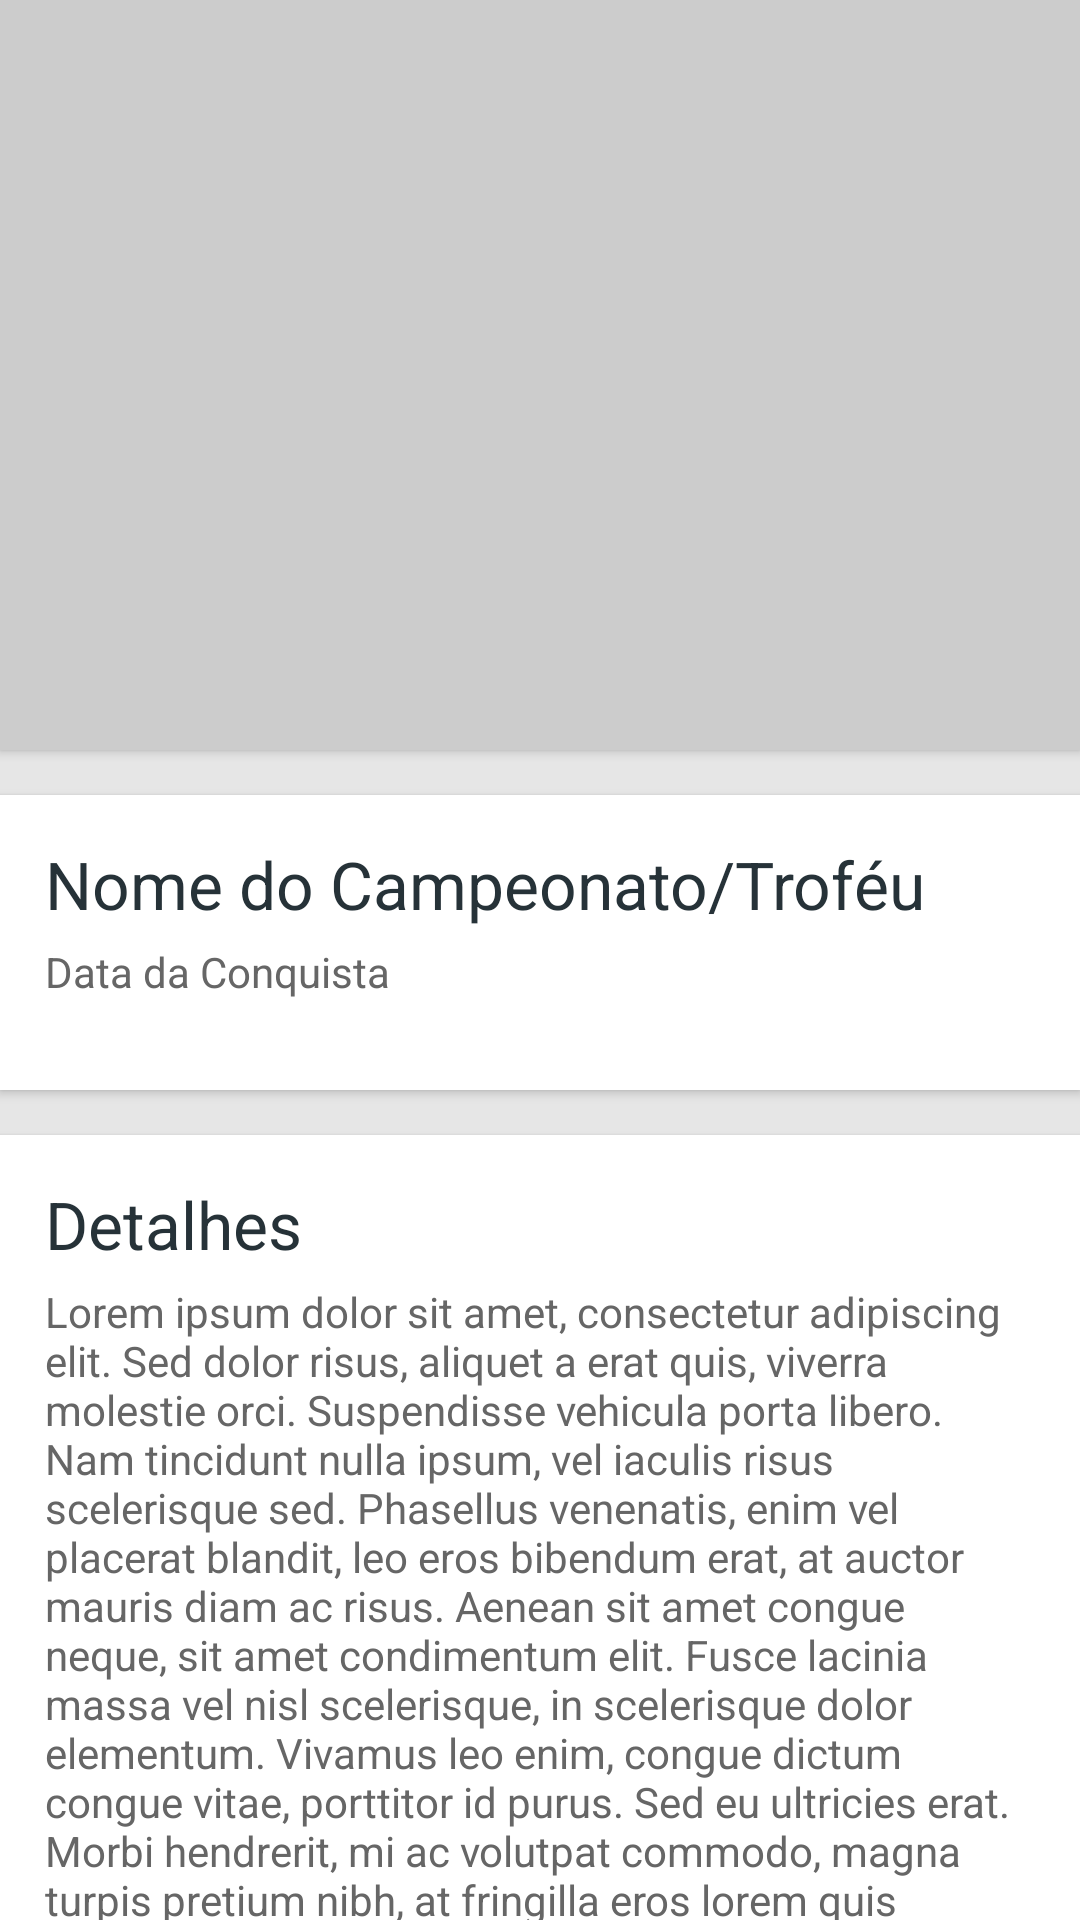

Here is an Android app screen rendered from its layout file. Give the layout XML and the strings, colors and styles it references.
<!-- AndroidManifest.xml: application theme AppTheme -->
<!-- res/layout/fragment_trophy_display.xml -->
<?xml version="1.0" encoding="utf-8"?>
<layout xmlns:android="http://schemas.android.com/apk/res/android"
        xmlns:app="http://schemas.android.com/apk/res-auto"
        xmlns:tools="http://schemas.android.com/tools" >


        <androidx.coordinatorlayout.widget.CoordinatorLayout

                 android:id="@+id/parent_view"
                 tools:context=".ui.fragments.TrophyDisplayFragment"
                 android:layout_width="match_parent"
                 android:layout_height="match_parent"
                 android:background="@color/grey_10">


            <androidx.core.widget.NestedScrollView
                    android:id="@+id/nested_scroll_view"
                    android:layout_width="match_parent"
                    android:layout_height="match_parent"
                    android:clipToPadding="false"
                    android:scrollbars="none"
                    android:scrollingCache="true"
                    app:layout_behavior="@string/appbar_scrolling_view_behavior"
            >

                <LinearLayout
                        android:layout_width="match_parent"
                        android:layout_height="wrap_content"
                        android:id="@+id/linearLayoutHeader"
                        android:orientation="vertical">

                    <androidx.cardview.widget.CardView
                            android:layout_width="match_parent"
                            android:layout_height="wrap_content"
                            app:cardCornerRadius="0dp"
                            android:id="@+id/cardViewHeader"
                            app:cardElevation="2dp">

                        <RelativeLayout
                                android:layout_width="match_parent"
                                android:layout_height="wrap_content"
                                android:id="@+id/relativeLayoutHeader">

                            <androidx.viewpager.widget.ViewPager
                                    android:id="@+id/pager"
                                    android:layout_width="match_parent"
                                    android:layout_height="250dp"
                                    android:layout_alignParentLeft="true"
                                    android:layout_alignParentStart="true"
                                    android:layout_alignParentTop="true"
                                    android:background="@color/grey_20" />

                            <LinearLayout
                                    android:id="@+id/layout_dots"
                                    android:layout_width="match_parent"
                                    android:layout_height="@dimen/spacing_xmlarge"
                                    android:layout_alignParentBottom="true"
                                    android:layout_centerHorizontal="true"
                                    android:background="@drawable/bg_gradient_soft"
                                    android:gravity="center"
                                    android:orientation="horizontal" />

                        </RelativeLayout>

                    </androidx.cardview.widget.CardView>

                    <View
                            android:layout_width="0dp"
                            android:layout_height="@dimen/spacing_large" />

                    <androidx.cardview.widget.CardView
                            android:layout_width="match_parent"
                            android:layout_height="wrap_content"
                            app:cardBackgroundColor="@android:color/white"
                            app:cardCornerRadius="0dp"
                            app:cardElevation="2dp">

                        <LinearLayout
                                android:layout_width="match_parent"
                                android:layout_height="wrap_content"
                                android:layout_margin="@dimen/spacing_large"
                                android:orientation="vertical">

                            <TextView
                                    android:id="@+id/trophy_name"
                                    android:layout_width="wrap_content"
                                    android:layout_height="wrap_content"
                                    android:text="@string/trophy_name"
                                    android:textAppearance="@style/TextAppearance.AppCompat.Large"
                                    android:textColor="@color/grey_90" />

                            <TextView
                                    android:id="@+id/trophy_date"
                                    android:layout_width="wrap_content"
                                    android:layout_height="wrap_content"
                                    android:layout_marginTop="@dimen/spacing_medium"
                                    android:text="@string/trophy_date"
                                    android:textAppearance="@style/TextAppearance.AppCompat.Small"
                                    android:textColor="@color/grey_60" />

                            <LinearLayout
                                    android:layout_width="match_parent"
                                    android:layout_height="wrap_content"
                                    android:layout_marginTop="@dimen/spacing_large"
                                    android:gravity="center_vertical"
                                    android:orientation="horizontal">

                            </LinearLayout>

                        </LinearLayout>

                    </androidx.cardview.widget.CardView>

                    <View
                            android:layout_width="0dp"
                            android:layout_height="@dimen/spacing_large" />

                    <androidx.cardview.widget.CardView
                            android:layout_width="match_parent"
                            android:layout_height="wrap_content"
                            app:cardBackgroundColor="@android:color/white"
                            app:cardCornerRadius="0dp"
                            app:cardElevation="2dp">

                        <LinearLayout
                                android:layout_width="match_parent"
                                android:layout_height="wrap_content"
                                android:layout_margin="@dimen/spacing_large"
                                android:orientation="vertical">

                            <TextView
                                    android:layout_width="wrap_content"
                                    android:layout_height="wrap_content"
                                    android:text="@string/details"
                                    android:textAppearance="@style/TextAppearance.AppCompat.Large"
                                    android:textColor="@color/grey_90" />

                            <TextView
                                    android:id="@+id/trophy_description"
                                    android:layout_width="wrap_content"
                                    android:layout_height="wrap_content"
                                    android:layout_marginTop="@dimen/spacing_medium"
                                    android:text="@string/long_lorem_text"
                                    android:textAppearance="@style/TextAppearance.AppCompat.Small"
                                    android:textColor="@color/grey_60" />


                        </LinearLayout>
                    </androidx.cardview.widget.CardView>

                    <View
                            android:layout_width="0dp"
                            android:layout_height="@dimen/spacing_middle" />


                </LinearLayout>

            </androidx.core.widget.NestedScrollView>

        </androidx.coordinatorlayout.widget.CoordinatorLayout>

</layout>
<!-- resources referenced by this layout -->
<resources>
  <color name="grey_10">#e6e6e6</color>
  <color name="grey_20">#cccccc</color>
  <color name="grey_60">#666666</color>
  <color name="grey_90">#263238</color>
  <dimen name="spacing_large">15dp</dimen>
  <dimen name="spacing_medium">5dp</dimen>
  <dimen name="spacing_middle">10dp</dimen>
  <dimen name="spacing_xmlarge">40dp</dimen>
  <string name="details">Detalhes</string>
  <string name="long_lorem_text">
          Lorem ipsum dolor sit amet, consectetur adipiscing elit. Sed dolor risus, aliquet a erat quis, viverra molestie
          orci. Suspendisse vehicula porta libero. Nam tincidunt nulla ipsum, vel iaculis risus scelerisque sed. Phasellus
          venenatis, enim vel placerat blandit, leo eros bibendum erat, at auctor mauris diam ac risus. Aenean sit amet
          congue neque, sit amet condimentum elit. Fusce lacinia massa vel nisl scelerisque, in scelerisque dolor
          elementum. Vivamus leo enim, congue dictum congue vitae, porttitor id purus. Sed eu ultricies erat. Morbi
          hendrerit, mi ac volutpat commodo, magna turpis pretium nibh, at fringilla eros lorem quis tellus. Praesent
          porttitor purus nibh, ac vestibulum massa fringilla vel. Pellentesque dapibus nulla quis luctus dictum. In
          scelerisque ut ex sed facilisis. Nunc eu finibus nulla, ut hendrerit sem. Suspendisse accumsan risus vel diam
          fringilla iaculis.
          \n\nQuisque facilisis finibus aliquam. Sed mattis, dui fringilla ornare finibus, orci odio blandit risus, ut
          maximus dui odio non leo. Donec laoreet lacus nisi, a mollis velit suscipit ac. Quisque faucibus ut nisl in
          congue. Nam sagittis consectetur tempus. Suspendisse eget posuere dui. Donec ultricies velit ex, vel cursus odio
          sollicitudin in. Nullam faucibus auctor ligula, eu rhoncus dui facilisis a. Curabitur vel feugiat est. Quisque
          congue at enim eleifend ultrices. Proin dapibus risus lorem, nec condimentum nunc consequat vitae. Quisque
          sapien lorem, vestibulum vitae justo eget, fringilla eleifend nisi.
          \n\nVivamus aliquam nisl rutrum orci volutpat porta in ornare est. Quisque ligula ipsum, vulputate id aliquam
          vitae, semper vitae orci. Nam non pulvinar ligula, eget tincidunt ante. Quisque sapien massa, varius tempus
          pretium id, vehicula at magna. Ut ut ultrices augue. Nam nec ullamcorper tellus, at finibus lectus. Fusce vel
          iaculis mauris, id porta nulla. Aenean ac mollis sapien. Morbi imperdiet augue tempus nulla luctus, sit amet
          feugiat purus elementum.
      </string>
  <string name="trophy_date">Data da Conquista</string>
  <string name="trophy_name">Nome do Campeonato/Troféu</string>
  <style name="AppTheme" parent="Theme.AppCompat.Light.DarkActionBar">
          
          <item name="colorPrimary">@color/colorPrimary</item>
          <item name="colorPrimaryDark">@color/colorPrimaryDark</item>
          <item name="colorAccent">@color/colorAccent</item>
          
      </style>
  <color name="colorPrimary">#008577</color>
  <color name="colorPrimaryDark">#00574B</color>
  <color name="colorAccent">#D81B60</color>
</resources>
